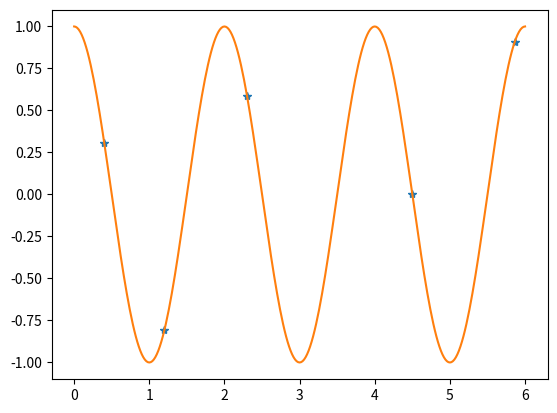

Write Python code to recreate this figure. (Note: this script raises an exception after producing the figure.)
# Código necessário para as atividades abaixo
%matplotlib inline
import numpy as np
import matplotlib.pyplot as plt

# A maneira mais básica de se criar um array em Numpy é através da
# função `array` (compare com a criação através da classe `ndarray`
# diretamente)
fun = lambda x: np.cos(np.pi*x)
xs = np.array([0.4, 1.2, 2.3, 4.5, 5.86])
ys = fun(xs)
plt.plot(xs, ys, "*")

# Cria um array com 301 pontos indo de 0 a 100 espaçado de forma uniforme
t = np.linspace(0, 6, 301)
# Traça um gráfico de seno de t por t; observe que usamos a função seno
# do Numpy
line = plt.plot(t, fun(t))

# Cria um array com 400 números cujos logs são espaçados uniformemente 
w = np.logspace(-2, 2, 400)
# Traça o gráfico de Bode de um filtro passa-baixa com wc = 1 rad/s
plt.semilogx(w, 20*np.log10(np.absolute(1/(1j*f+1))))

a1 = np.zeros(10)
print("Tudo zero: ", a1)

a2 = np.ones(15)
print("Tudo um: ", a2)

a3 = np.random.random(5)
print("Tudo aleatório: ", a3)

a4 = np.identity(3)
print("Matriz identidade:\n", a4)

a5 = np.zeros_like(a4)
print("Matriz toda zero:\n", a5)

# Podemos criar também vetores multi-dimensionais
m1 = np.empty((3, 5))
m2 = np.ones((4, 2))
m3 = np.random.randn(2, 3, 4)

print("Matriz vazia (valores espúrios):\n", m1)
print()
print("Tudo 1:\n", m2)
print()
print("Uma matriz tridimensional:\n", m3)

# Podemos acessar as dimensões do array através do atributo
# shape
print("As dimensões de m3 são", m3.shape)

# Observe que um array unidimensional é diferente de um array
# bidimensional com uma das dimensões igual a 1
a1 = np.zeros(10)
a2 = np.ones((1, 10))
a3 = np.ones((10, 1))
print("a1 = ", a1)
print("a2 = ", a2)
print("a3 = ", a3)
print("Formato de a1: ", a1.shape)
print("Formato de a2: ", a2.shape)
print("Formato de a3: ", a3.shape)

# Observe o uso da função reshape() para rearranjar um array
a1 = np.random.random(16)
print(a1)
a2 = np.reshape(a1, (4, 4))
print("Matriz aleatória:\n", a2)
# Observe o uso de uma tupla para acessar o elemento
print("Elemento na 2a linha, 4a coluna:", a2[1, 3])

# Podemos rearranjar o array original por coluna
a3 = np.reshape(a1, (4, 4), order="F")
print("Matriz aleatória:\n", a3)

# Observe que a função reshape não realiza uma cópia de seu argumento
a1 = np.zeros(16)
a2 = a1.reshape((4, 4))
print("a1 = ", a1)
print("a2 = ", a2)

a1[4] = 1
a2[3, 2] = -1
print("a1 = ", a1)
print("a2 = ", a2)

# Slices também funcionam em Numpy.  Observe que a dimensão de uma slice
# é o número de "fatias" (coordenadas definidas por ":") da slice
print("1a linha:", a2[0, :])
print("1a coluna:", a2[:, 0])
print("Uma submatriz:", a2[2:4, 1:3])

# Da mesma forma que a função reshape(), e diferentemente de Python, slicing
# não cria uma nova array
a = np.array([[0, 1, 2, 3, 4], [5, 6, 7, 8, 9], 
              [10, 11, 12, 13, 14], [15, 16, 17, 18, 19]])
b = a[2:4, 1:3]
b[0, 0] = 100
print("b = ", b)
print("a = ", a)